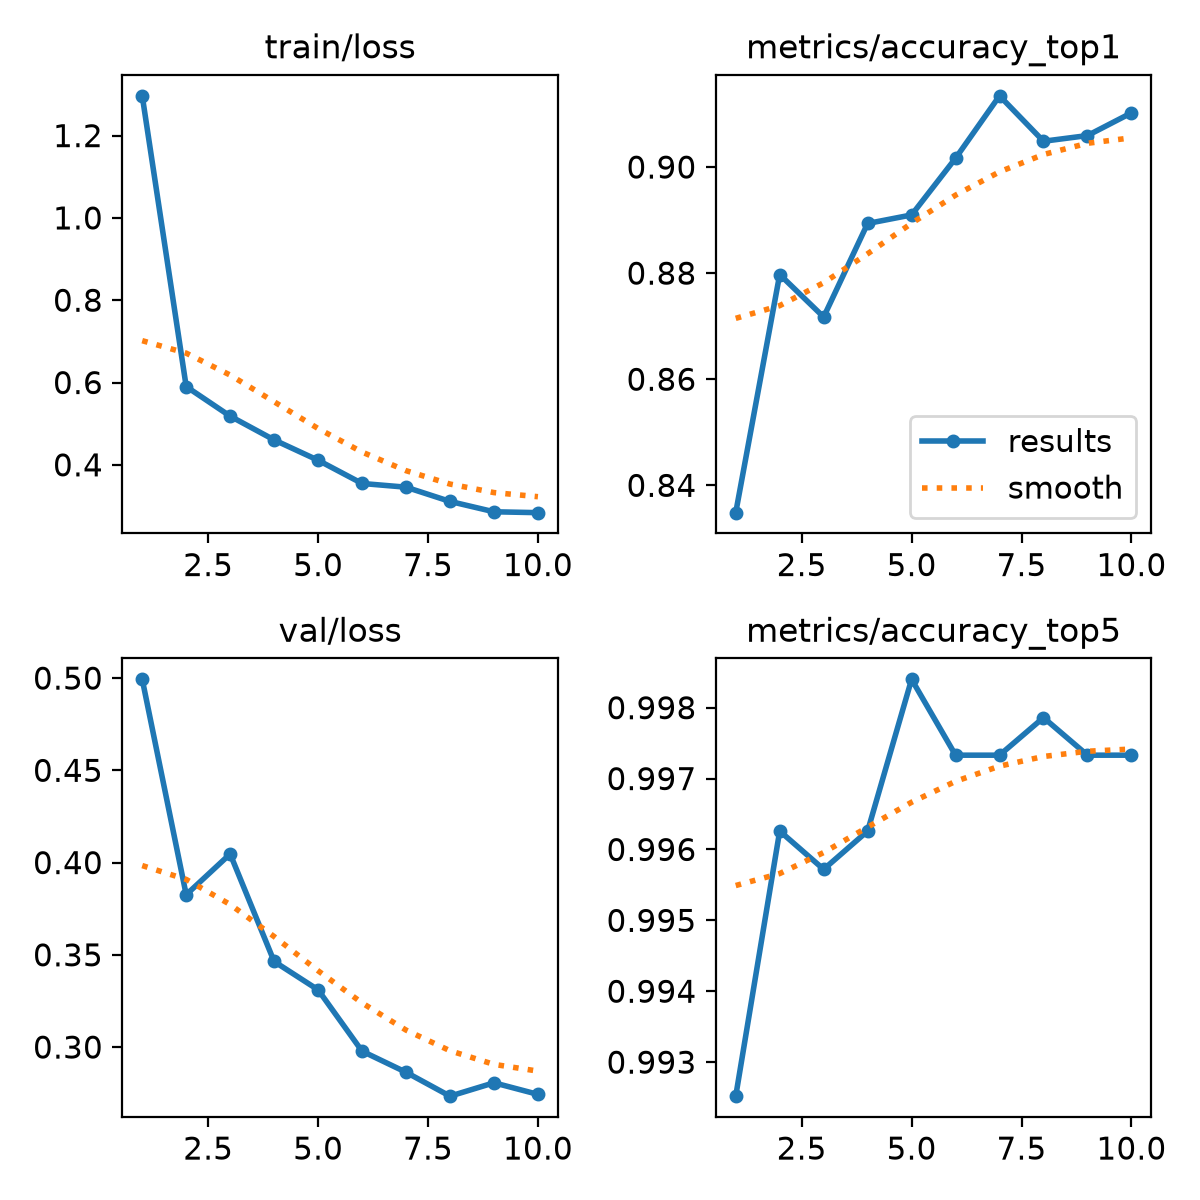

Source data for this figure (header and first rows):
epoch, time, train/loss, metrics/accuracy_top1, metrics/accuracy_top5, val/loss, lr/pg0, lr/pg1, lr/pg2
1, 107.7, 1.297, 0.8348, 0.9925, 0.4993, 0.0002558, 0.0002558, 0.0002558
2, 219.5, 0.5902, 0.8797, 0.9963, 0.3826, 0.0004614, 0.0004614, 0.0004614
3, 326.7, 0.5183, 0.8717, 0.9957, 0.4047, 0.0006163, 0.0006163, 0.0006163
4, 451.4, 0.4605, 0.8894, 0.9963, 0.3464, 0.0005406, 0.0005406, 0.0005406
5, 574.5, 0.4111, 0.891, 0.9984, 0.331, 0.0004645, 0.0004645, 0.0004645
6, 684.8, 0.3547, 0.9017, 0.9973, 0.2978, 0.0003883, 0.0003883, 0.0003883
7, 802.9, 0.3457, 0.9134, 0.9973, 0.2863, 0.0003122, 0.0003122, 0.0003122
8, 920.4, 0.3111, 0.9049, 0.9979, 0.2734, 0.0002361, 0.0002361, 0.0002361
9, 1027, 0.2859, 0.9059, 0.9973, 0.2806, 0.00016, 0.00016, 0.00016
10, 1135, 0.2838, 0.9102, 0.9973, 0.2743, 8.3821e-05, 8.3821e-05, 8.3821e-05
